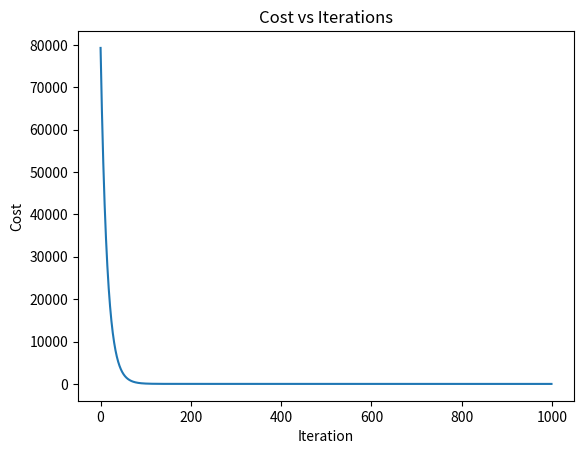

Reproduce this figure in Python.
import math
import numpy as np
import matplotlib.pyplot as plt

# =========================
# DATASET
# =========================
x_train = np.array([1.0, 2.0])
y_train = np.array([300.0, 500.0])

# =========================
# COST FUNCTION
# =========================
def compute_cost(x, y, w, b):
    m = x.shape[0]
    cost = 0

    for i in range(m):
        f_wb = w * x[i] + b
        cost += (f_wb - y[i])**2

    total_cost = (1 / (2 * m)) * cost
    return total_cost

# =========================
# GRADIENT FUNCTION
# =========================
def compute_gradient(x, y, w, b):
    m = x.shape[0]
    dj_dw = 0
    dj_db = 0

    for i in range(m):
        f_wb = w * x[i] + b
        error = f_wb - y[i]

        dj_dw += error * x[i]
        dj_db += error

    dj_dw /= m
    dj_db /= m

    return dj_dw, dj_db

# =========================
# GRADIENT DESCENT
# =========================
def gradient_descent(x, y, w_in, b_in, alpha, num_iters):

    J_history = []
    w = w_in
    b = b_in

    for i in range(num_iters):

        dj_dw, dj_db = compute_gradient(x, y, w, b)

        # simultaneous update
        w = w - alpha * dj_dw
        b = b - alpha * dj_db

        cost = compute_cost(x, y, w, b)
        J_history.append(cost)

        if i % (num_iters // 10) == 0:
            print(f"Iteration {i:4}: Cost {cost:.4f}, w {w:.4f}, b {b:.4f}")

    return w, b, J_history

# =========================
# TRAIN MODEL
# =========================
w_init = 0
b_init = 0
iterations = 1000
alpha = 0.01

w_final, b_final, J_history = gradient_descent(
    x_train,
    y_train,
    w_init,
    b_init,
    alpha,
    iterations
)

print("\nFinal parameters:")
print("w =", w_final)
print("b =", b_final)

# =========================
# PREDICTIONS
# =========================
def predict(x):
    return w_final * x + b_final

print("\nPredictions:")
print("1000 sqft:", predict(1.0))
print("1200 sqft:", predict(1.2))
print("2000 sqft:", predict(2.0))

# =========================
# COST PLOT
# =========================
plt.plot(J_history)
plt.title("Cost vs Iterations")
plt.xlabel("Iteration")
plt.ylabel("Cost")
plt.show()
